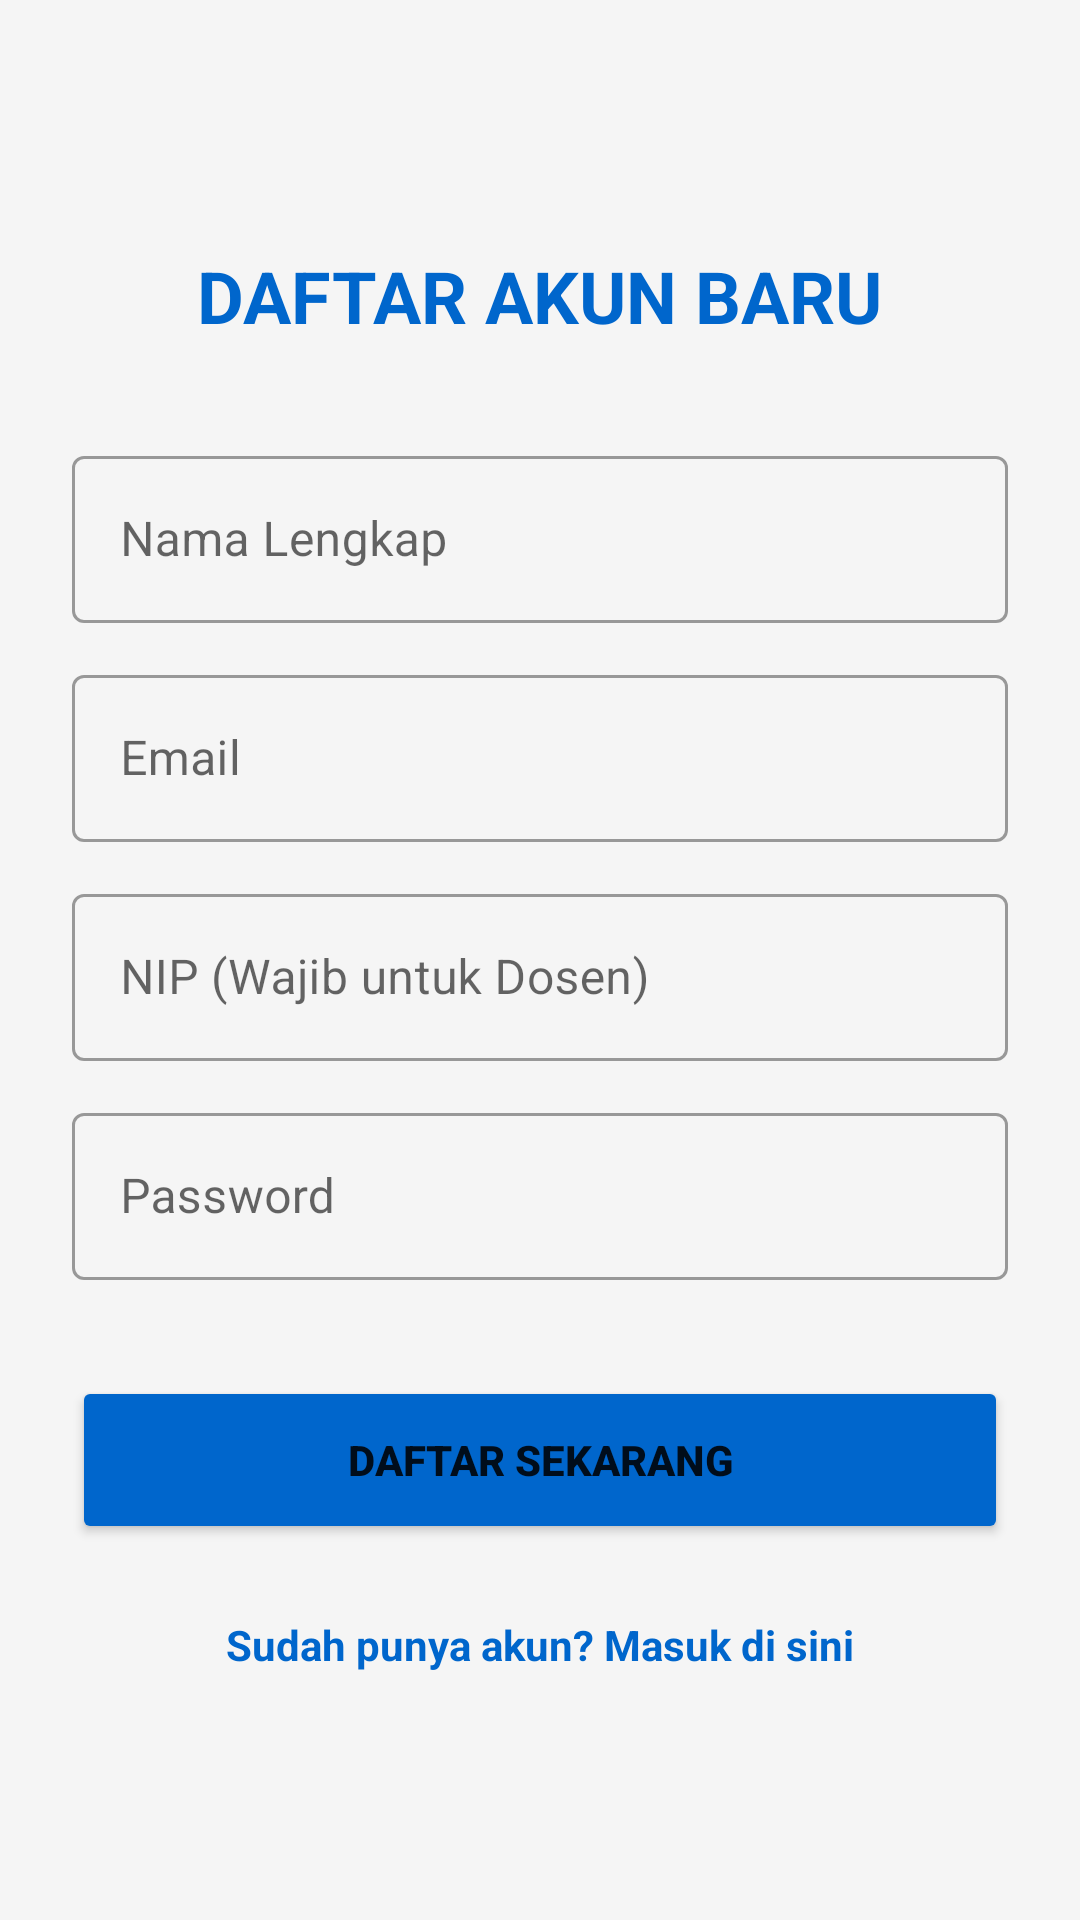

Produce the Android XML layout that renders to this screen, including the resource entries it uses.
<!-- AndroidManifest.xml: application theme Theme.BANKSOALSTIS -->
<!-- res/layout/activity_register.xml -->
<?xml version="1.0" encoding="utf-8"?>

<ScrollView xmlns:android="http://schemas.android.com/apk/res/android"
    android:layout_width="match_parent"
    android:layout_height="match_parent"
    android:fillViewport="true"
    android:background="#F5F5F5">

    <LinearLayout
        android:layout_width="match_parent"
        android:layout_height="wrap_content"
        android:orientation="vertical"
        android:gravity="center"
        android:padding="24dp">

        <TextView
            android:layout_width="wrap_content"
            android:layout_height="wrap_content"
            android:text="DAFTAR AKUN BARU"
            android:textSize="24sp"
            android:textStyle="bold"
            android:textColor="#0066CC"
            android:layout_marginBottom="32dp"/>

        <com.google.android.material.textfield.TextInputLayout
            android:layout_width="match_parent"
            android:layout_height="wrap_content"
            android:hint="Nama Lengkap"
            style="@style/Widget.MaterialComponents.TextInputLayout.OutlinedBox">
            <com.google.android.material.textfield.TextInputEditText
                android:id="@+id/etRegNama"
                android:layout_width="match_parent"
                android:layout_height="wrap_content"
                android:inputType="textPersonName"/>
        </com.google.android.material.textfield.TextInputLayout>

        <com.google.android.material.textfield.TextInputLayout
            android:layout_width="match_parent"
            android:layout_height="wrap_content"
            android:layout_marginTop="12dp"
            android:hint="Email"
            style="@style/Widget.MaterialComponents.TextInputLayout.OutlinedBox">
            <com.google.android.material.textfield.TextInputEditText
                android:id="@+id/etRegEmail"
                android:layout_width="match_parent"
                android:layout_height="wrap_content"
                android:inputType="textEmailAddress"/>
        </com.google.android.material.textfield.TextInputLayout>

        <com.google.android.material.textfield.TextInputLayout
            android:layout_width="match_parent"
            android:layout_height="wrap_content"
            android:layout_marginTop="12dp"
            android:hint="NIP (Wajib untuk Dosen)"
            style="@style/Widget.MaterialComponents.TextInputLayout.OutlinedBox">
            <com.google.android.material.textfield.TextInputEditText
                android:id="@+id/etRegNip"
                android:layout_width="match_parent"
                android:layout_height="wrap_content"
                android:inputType="number"/>
        </com.google.android.material.textfield.TextInputLayout>

        <com.google.android.material.textfield.TextInputLayout
            android:layout_width="match_parent"
            android:layout_height="wrap_content"
            android:layout_marginTop="12dp"
            android:hint="Password"
            style="@style/Widget.MaterialComponents.TextInputLayout.OutlinedBox">
            <com.google.android.material.textfield.TextInputEditText
                android:id="@+id/etRegPassword"
                android:layout_width="match_parent"
                android:layout_height="wrap_content"
                android:inputType="textPassword"/>
        </com.google.android.material.textfield.TextInputLayout>

        <Button
            android:id="@+id/btnRegister"
            android:layout_width="match_parent"
            android:layout_height="56dp"
            android:layout_marginTop="32dp"
            android:text="DAFTAR SEKARANG"
            android:backgroundTint="#0066CC"
            android:textStyle="bold"/>

        <TextView
            android:id="@+id/tvToLogin"
            android:layout_width="wrap_content"
            android:layout_height="wrap_content"
            android:text="Sudah punya akun? Masuk di sini"
            android:layout_marginTop="24dp"
            android:textColor="#0066CC"
            android:textStyle="bold"/>

    </LinearLayout>
</ScrollView>
<!-- resources referenced by this layout -->
<resources>
  <style name="Theme.BANKSOALSTIS" parent="Theme.MaterialComponents.DayNight.NoActionBar">
  
          <item name="colorPrimary">#0066CC</item>
          <item name="colorPrimaryVariant">#004C99</item>
          <item name="colorOnPrimary">@android:color/white</item>
  
          <item name="colorSecondary">#FF9800</item>
          <item name="colorSecondaryVariant">#F57C00</item>
          <item name="colorOnSecondary">@android:color/black</item>
  
          <item name="android:statusBarColor">?attr/colorPrimaryVariant</item>
  
          <item name="windowActionBar">false</item>
          <item name="windowNoTitle">true</item>
      </style>
</resources>
